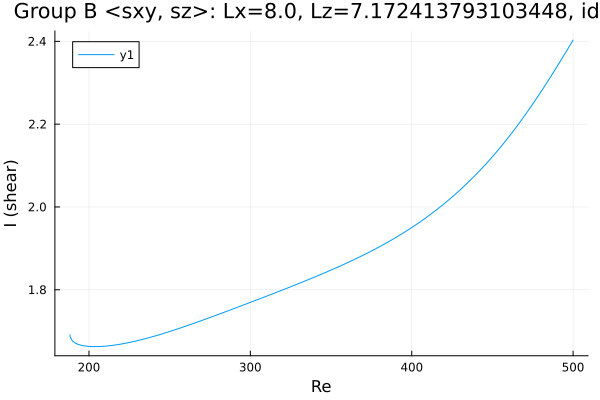

The file beside this chart, header and first rows:
Re, shear
188.2, 1.691
188.2, 1.691
188.2, 1.691
188.2, 1.691
188.2, 1.691
188.2, 1.691
188.2, 1.69
188.2, 1.69
188.3, 1.687
189.7, 1.676
191.1, 1.672
192.6, 1.669
194, 1.667
195.4, 1.666
196.8, 1.665
198.2, 1.664
199.6, 1.663
201, 1.663
202.5, 1.663
203.9, 1.663
205.3, 1.663
206.7, 1.663
208.1, 1.663
209.5, 1.664
210.9, 1.664
212.4, 1.665
213.8, 1.665
215.2, 1.666
216.6, 1.667
218, 1.668
219.4, 1.669
220.8, 1.67
220.9, 1.67
222.3, 1.671
223.7, 1.672
225.1, 1.673
226.5, 1.674
227.9, 1.675
229.3, 1.676
230.8, 1.678
232.2, 1.679
233.6, 1.681
235, 1.682
236.4, 1.683
237.8, 1.685
239.2, 1.686
240.7, 1.688
242.1, 1.69
243.5, 1.691
244.9, 1.693
246.3, 1.695
247.7, 1.696
249.1, 1.698
250.6, 1.7
252, 1.702
253.4, 1.703
254.8, 1.705
256.2, 1.707
257.6, 1.709
259, 1.711
... 193 more rows
